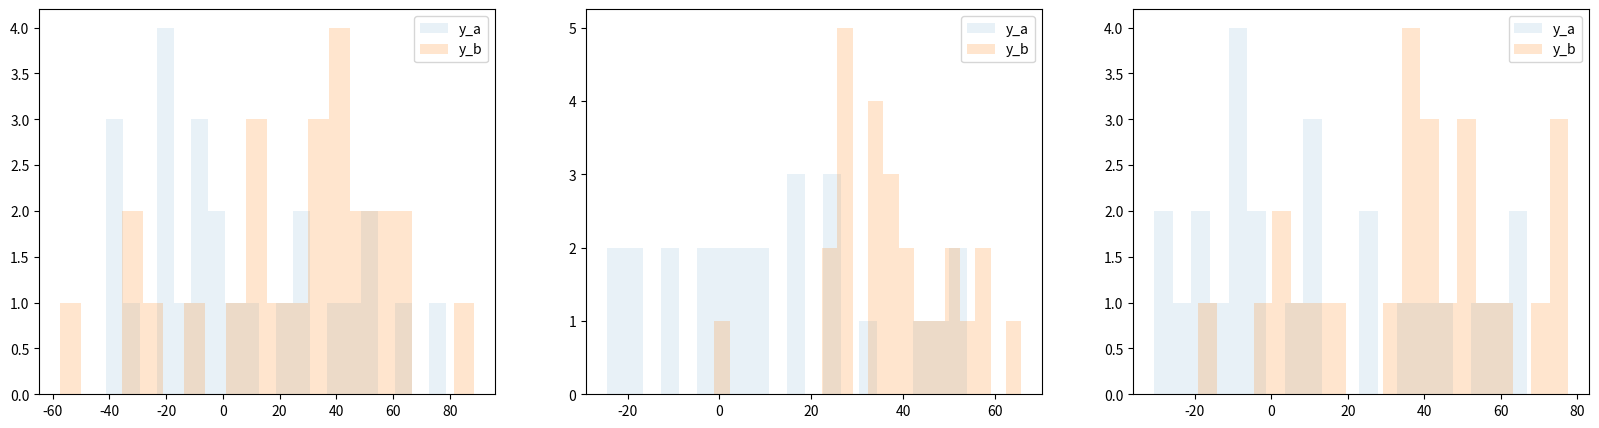

Reproduce this figure in Python.
import numpy as np
import matplotlib.pyplot as plt
import random

####### Generate Training Data ###########################################################################################
degree_p = 10
penalty = 0.0000001

mean_a, mean_b = np.reshape([1,1],(2,)) , np.reshape([3,3],(2,))

matrices = [np.reshape([[8, 2],[2, 3]], (2,2)), np.reshape([[4, 0],[0, 1]], (2,2)), np.reshape([[8, -2],[-2, 3]], (2,2))]
plt.figure(figsize=(20, 5))
pltnum = 130

for i in range(3): # four different cov(.), S_a values
    cov_a = matrices[i]
    cov_b = matrices[i]#np.reshape([[var_x_b, (alpha_b*var_x_b)],[(alpha_b*var_x_b), ((alpha_b**2)*var_x_b)+var_y_b]], (2,2))

    print(cov_a)
    print(cov_b)

    N_a = 25
    N_b = N_a

    x_a = np.random.multivariate_normal(mean_a, cov_a, N_a) # distribute data over multivariate gauss (normal) distribution
    x_b = np.random.multivariate_normal(mean_b, cov_b, N_b)

    w = np.reshape([11,-1],(2,)) # some random w

    y_a = [(w.T).dot(x_a[i]) for i in range(N_a)] # calculation of y_c^n
    y_b = [(w.T).dot(x_b[i]) for i in range(N_b)]

    mu_a = np.reshape([sum(x_a[:,0])/N_a, sum(x_a[:,1])/N_a], (2,))
    mu_b = np.reshape([sum(x_b[:,0])/N_b, sum(x_b[:,1])/N_b], (2,))
    m_a = (w.T).dot(mu_a)
    m_b = (w.T).dot(mu_b)

    s2_a = sum((y_a + m_a)**2)/N_a
    s2_b = sum((y_b + m_b)**2)/N_b

    bins = 20

    plt.subplot(131+i)
    plt.hist(y_a, bins, alpha=0.1, label='y_a')
    plt.hist(y_b, bins, alpha=0.2, label='y_b')
    plt.legend(loc='upper right')

plt.show()
